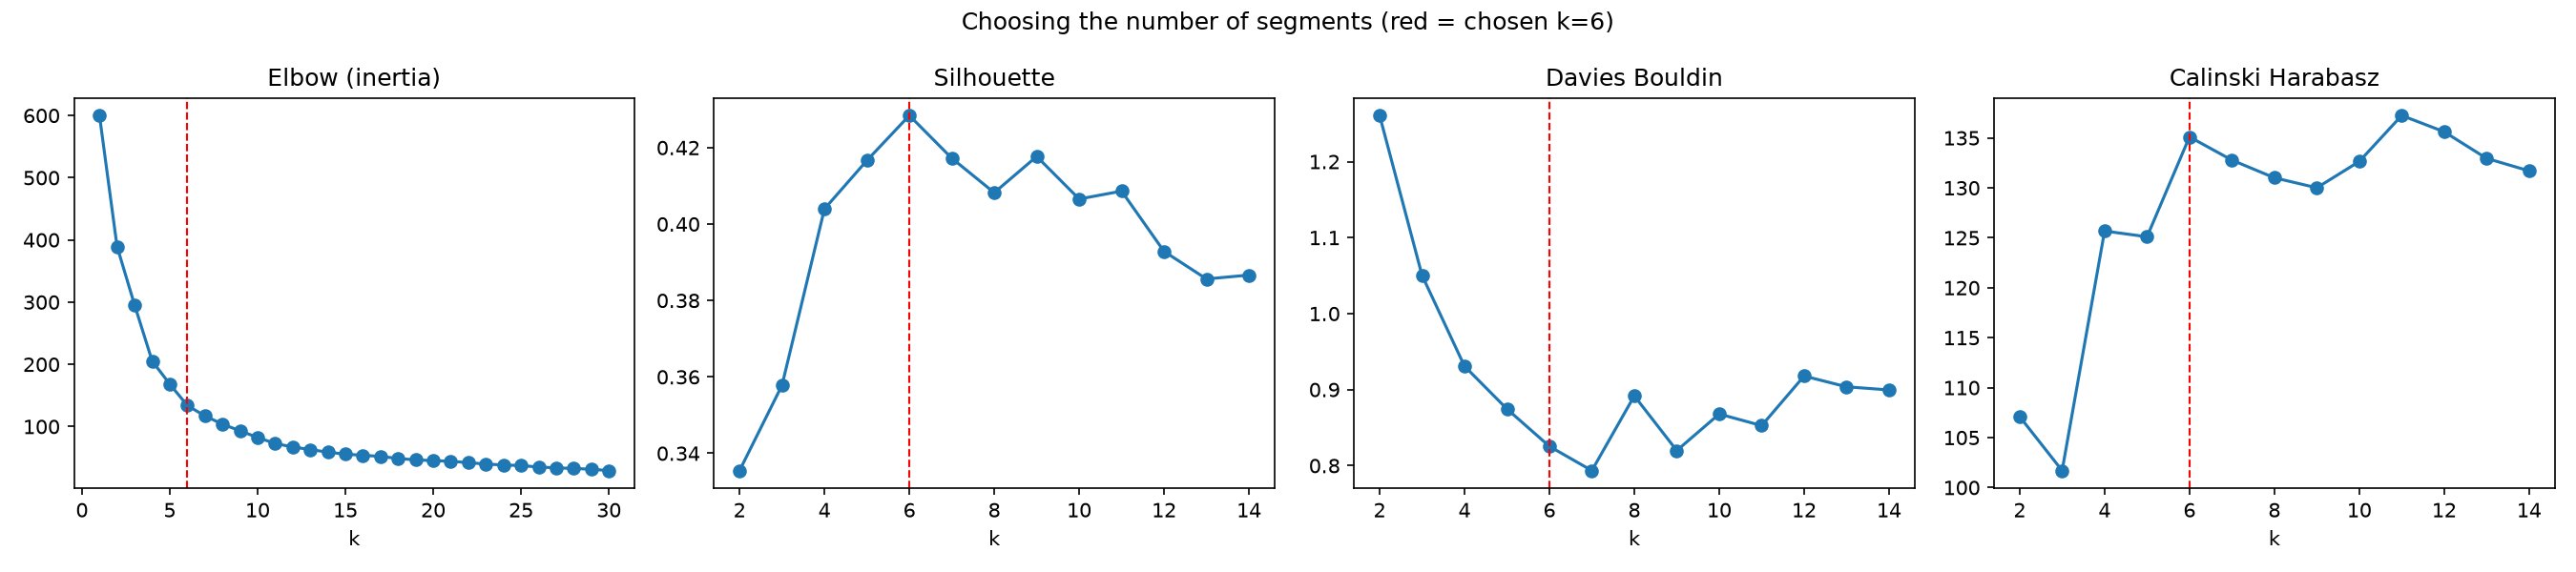

Data behind this chart, as committed beside it:
k, silhouette, davies_bouldin, calinski_harabasz
2, 0.3355, 1.261, 107.1
3, 0.3578, 1.05, 101.7
4, 0.404, 0.9308, 125.7
5, 0.4166, 0.8746, 125.1
6, 0.4284, 0.8254, 135.1
7, 0.4172, 0.7935, 132.8
8, 0.4082, 0.8918, 131
9, 0.4177, 0.8198, 130
10, 0.4066, 0.8679, 132.6
11, 0.4086, 0.8526, 137.2
12, 0.3928, 0.9179, 135.6
13, 0.3856, 0.9037, 132.9
14, 0.3866, 0.8996, 131.7
